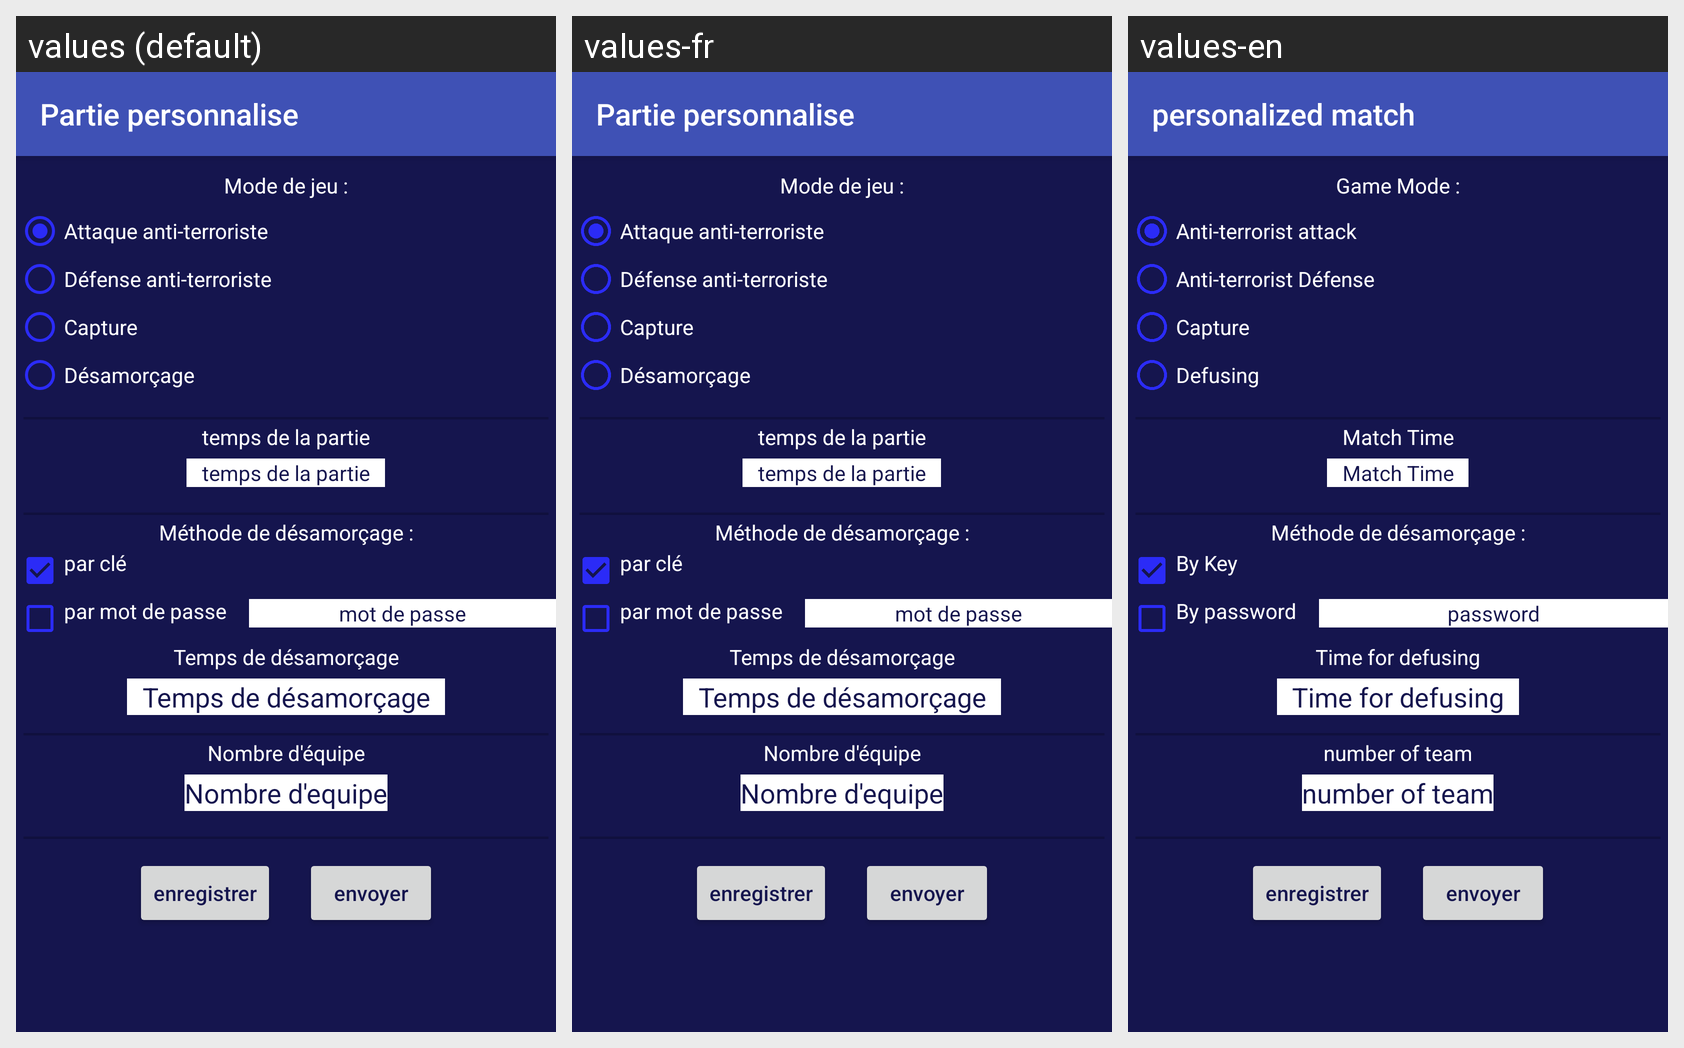

For this localized Android screen grid, give each drawn string resource with its value in every locale shown.
Android screen res/layout/activity_config.xml rendered under 3 locales, left to right: values (default), values-fr, values-en. Device: Nexus 5 (rendered at 1080×1920; each locale shown at half size, 540×960, under a caption strip naming it); theme AppTheme.
Strings drawn on this screen, with the default value and each locale's value (text and hints the layout hard-codes, and strings that could not be matched under every locale, appear in the picture but are not listed):

configuration
  values: Partie personnalise
  values-fr: Partie personnalise
  values-en: personalized match

gameMode
  values: Mode de jeu :
  values-fr: Mode de jeu :
  values-en: Game Mode :

mod1
  values: Attaque anti-terroriste
  values-fr: Attaque anti-terroriste
  values-en: Anti-terrorist attack

mod2
  values: Défense anti-terroriste
  values-fr: Défense anti-terroriste
  values-en: Anti-terrorist Défense

mod3
  values: Capture
  values-fr: Capture
  values-en: Capture

mod4
  values: Désamorçage
  values-fr: Désamorçage
  values-en: Defusing

time
  values: temps de la partie
  values-fr: temps de la partie
  values-en: Match Time

DefusingMode
  values: Méthode de désamorçage :
  values-fr: Méthode de désamorçage :
  values-en: Méthode de désamorçage :  [not translated; the default value is used]

KeyMod
  values: par clé
  values-fr: par clé
  values-en: By Key

passwordMod
  values: par mot de passe
  values-fr: par mot de passe
  values-en: By password

inputPassword
  values: mot de passe
  values-fr: mot de passe
  values-en: password

DefuseTime
  values: Temps de désamorçage
  values-fr: Temps de désamorçage
  values-en: Time for defusing

team
  values: Nombre d'équipe
  values-fr: Nombre d'équipe
  values-en: number of team

teamNumber
  values: Nombre d'equipe
  values-fr: Nombre d'equipe
  values-en: number of team

save
  values: enregistrer
  values-fr: enregistrer
  values-en: enregistrer  [not translated; the default value is used]

send
  values: envoyer
  values-fr: envoyer
  values-en: envoyer  [not translated; the default value is used]
